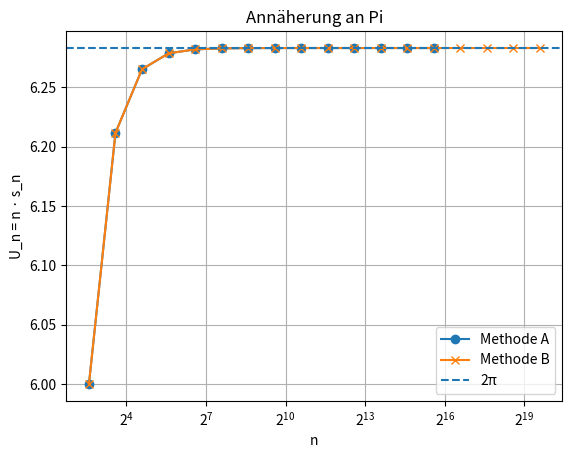

Here is the Python script that generated this plot:
import math
import matplotlib.pyplot as plt

def teilaufgabe_a():
    n = 6
    s_n = 1.0
    u = n * s_n
    resultsA = [(n, s_n, u)]

    for _ in range(20):
        s_2n = math.sqrt(2-2*math.sqrt(1-((s_n**2)/4)))
        n *= 2
        u_neu = n * s_2n

        # Fehler ausgeben:
        print(f"n: {n}, s_n: {s_2n:.16f}, U_n: {u_neu:.16f}, |U_n-2π|: {abs(u_neu - 2*math.pi):.3e}")

        resultsA.append((n, s_2n, u_neu))
        if abs(u_neu - u) < 1e-10:
            break
        s_n, u = s_2n, u_neu
    return resultsA

def teilaufgabe_b():
    n = 6
    s_n = 1.0
    u = n * s_n
    resultsB = [(n, s_n, u)]

    for _ in range(20):
        s_2n = math.sqrt((s_n**2)/(2 * (1+ math.sqrt(1-((s_n**2)/4)))))
        n *= 2
        u_neu = n * s_2n

        # Fehler ausgeben:
        print(f"n: {n}, s_n: {s_2n:.16f}, U_n: {u_neu:.16f}, |U_n-2π|: {abs(u_neu - 2 * math.pi):.3e}")

        resultsB.append((n, s_2n, u_neu))
        if abs(u_neu - u) < 1e-10:
            break
        s_n, u = s_2n, u_neu
    return resultsB

resultsA = teilaufgabe_a()
resultsB = teilaufgabe_b()

nsA = [n for n,_,_ in resultsA]
usA = [u for _,_,u in resultsA]
nsB = [n for n,_,_ in resultsB]
usB = [u for _,_,u in resultsB]

plt.plot(nsA, usA, marker='o', label='Methode A')
plt.plot(nsB, usB, marker='x', label='Methode B')
plt.xscale('log', base=2)
plt.axhline(2 * math.pi, ls="--", label='2π')
plt.xlabel("n")
plt.ylabel("U_n = n · s_n")
plt.title("Annäherung an Pi")
plt.grid(True)
plt.legend()
plt.show()